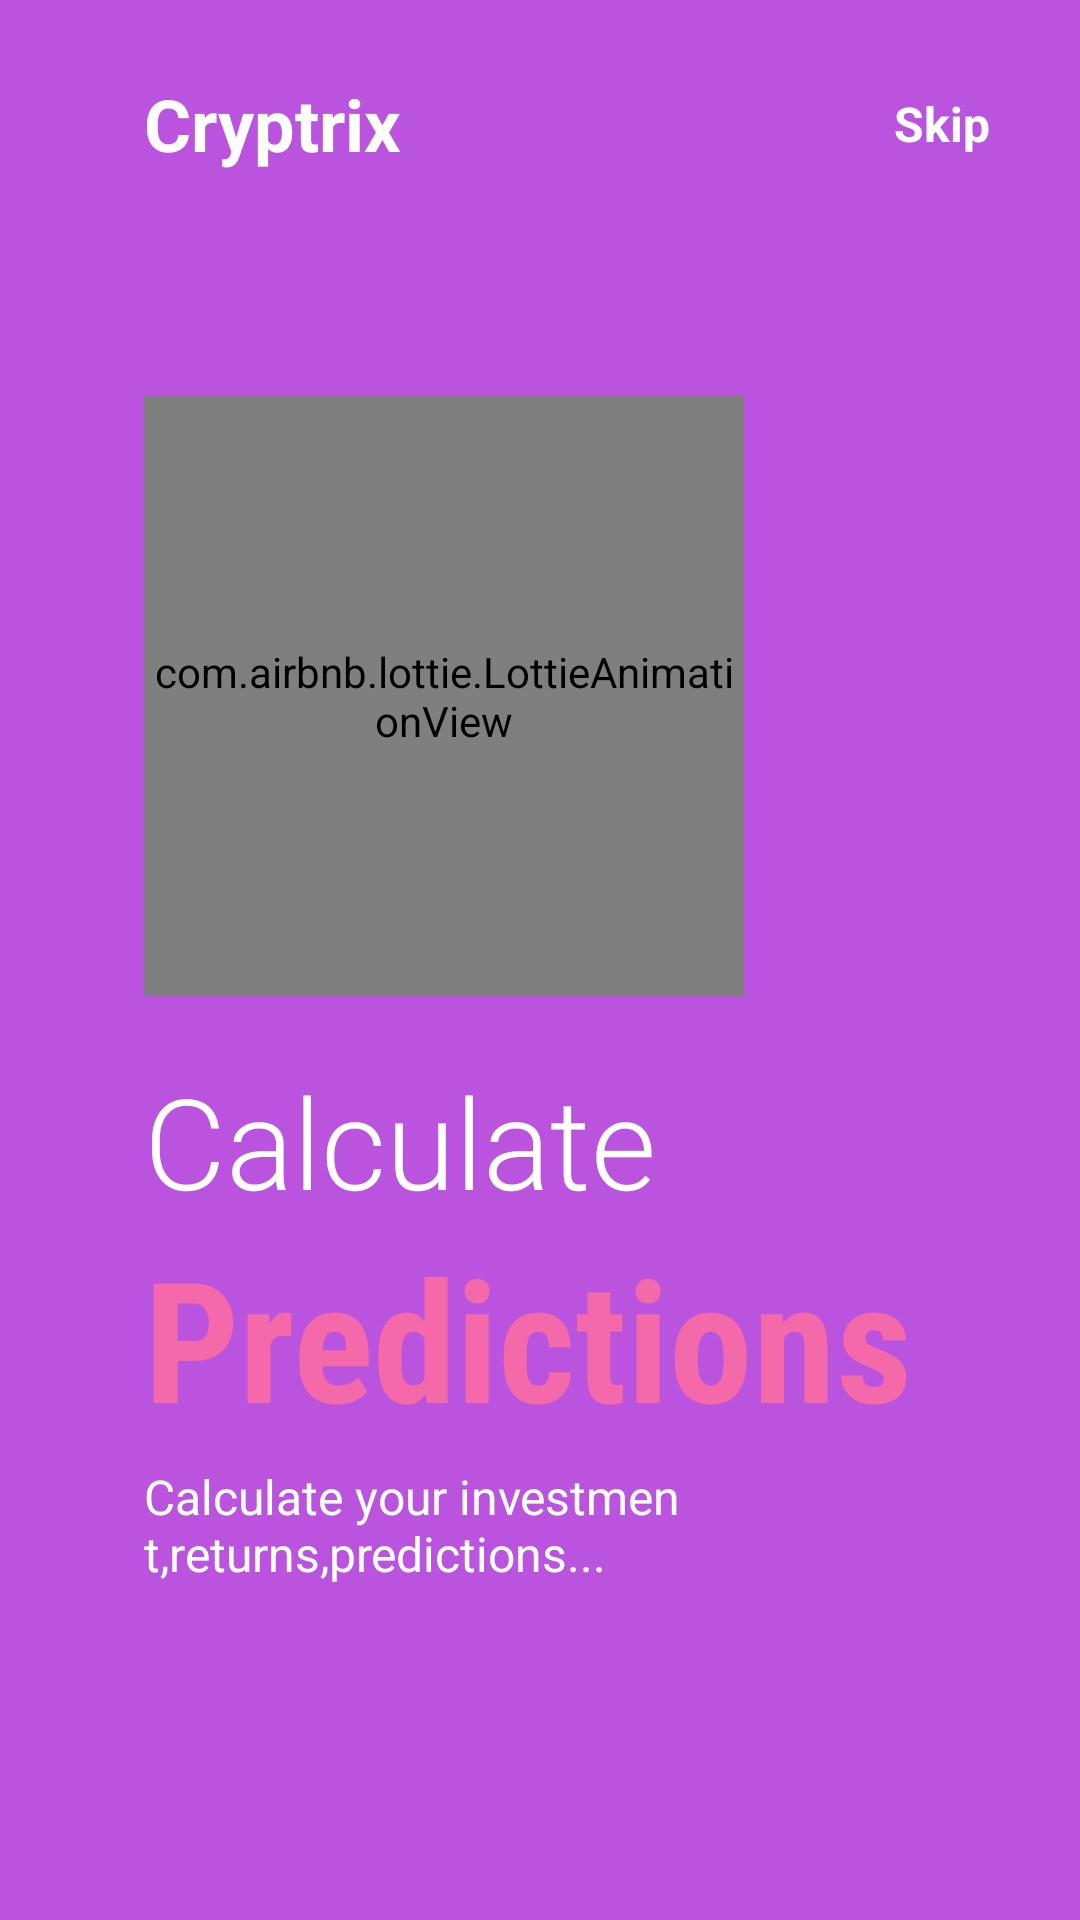

This screen was rendered from an Android layout file. Write that file and the resources it references.
<!-- AndroidManifest.xml: application theme Theme.Cryptrix -->
<!-- res/layout/fragment_on_boarding2.xml -->
<?xml version="1.0" encoding="utf-8"?>
<androidx.constraintlayout.widget.ConstraintLayout xmlns:android="http://schemas.android.com/apk/res/android"
    android:layout_width="match_parent"
    android:layout_height="match_parent"
    xmlns:app="http://schemas.android.com/apk/res-auto"
    android:background="@color/purple">

    <com.airbnb.lottie.LottieAnimationView
        android:id="@+id/lottieAnimationView"
        android:layout_width="200dp"
        android:layout_height="200dp"
        app:layout_constraintBottom_toBottomOf="parent"
        app:layout_constraintEnd_toEndOf="parent"
        app:layout_constraintHorizontal_bias=".3"
        app:layout_constraintStart_toStartOf="parent"
        app:layout_constraintTop_toTopOf="parent"
        app:layout_constraintVertical_bias=".3"
        app:lottie_rawRes="@raw/second" />

    <TextView
        android:id="@+id/textView"
        android:layout_width="wrap_content"
        android:layout_height="wrap_content"
        android:layout_marginTop="25dp"
        android:text="Cryptrix"
        android:textColor="@color/white"
        android:textSize="24sp"
        android:textStyle="bold"
        app:layout_constraintBottom_toTopOf="@+id/lottieAnimationView"
        app:layout_constraintEnd_toEndOf="parent"
        app:layout_constraintHorizontal_bias="0"
        app:layout_constraintStart_toStartOf="@+id/lottieAnimationView"
        app:layout_constraintTop_toTopOf="parent"
        app:layout_constraintVertical_bias="0" />

    <TextView
        android:layout_width="wrap_content"
        android:layout_height="wrap_content"
        android:text="Skip"
        android:textSize="16sp"
        android:textStyle="bold"
        app:layout_constraintHorizontal_bias="1"
        android:layout_marginRight="30dp"
        android:textColor="@color/white"
        app:layout_constraintBottom_toBottomOf="@+id/textView"
        app:layout_constraintEnd_toEndOf="parent"
        app:layout_constraintStart_toEndOf="@+id/textView"
        app:layout_constraintTop_toTopOf="@+id/textView" />

    <TextView
        android:id="@+id/textView2"
        android:layout_width="wrap_content"
        android:layout_height="wrap_content"
        android:layout_marginTop="20dp"
        android:fontFamily="sans-serif-light"
        android:text="Calculate"
        android:textSize="42sp"
        android:textColor="@color/white"
        app:layout_constraintBottom_toBottomOf="parent"
        app:layout_constraintEnd_toEndOf="parent"
        app:layout_constraintHorizontal_bias="0"
        app:layout_constraintStart_toStartOf="@+id/lottieAnimationView"
        app:layout_constraintTop_toBottomOf="@+id/lottieAnimationView"
        app:layout_constraintVertical_bias="0" />

    <TextView
        android:id="@+id/textView3"
        android:layout_width="wrap_content"
        android:layout_height="wrap_content"
        android:fontFamily="sans-serif-condensed"
        android:text="Predictions"
        android:textColor="@color/pink"
        android:textSize="56sp"
        android:textStyle="bold"
        app:layout_constraintBottom_toBottomOf="parent"
        app:layout_constraintEnd_toEndOf="parent"
        app:layout_constraintHorizontal_bias="0"
        app:layout_constraintStart_toStartOf="@+id/textView2"
        app:layout_constraintTop_toBottomOf="@+id/textView2"
        app:layout_constraintVertical_bias="0" />

    <TextView
        android:id="@+id/textView4"
        android:layout_width="0dp"
        android:layout_height="0dp"
        android:layout_marginTop="5dp"
        android:text="Calculate your investment,returns,predictions..."
        android:textSize="16sp"
        android:textColor="@color/white"
        app:layout_constraintBottom_toBottomOf="parent"
        app:layout_constraintEnd_toEndOf="parent"
        app:layout_constraintHeight_percent=".1"
        app:layout_constraintHorizontal_bias="0"
        app:layout_constraintStart_toStartOf="@+id/textView3"
        app:layout_constraintTop_toBottomOf="@+id/textView3"
        app:layout_constraintVertical_bias="0"
        app:layout_constraintWidth_percent=".5" />

    <ImageView
        android:layout_width="50dp"
        android:layout_height="10dp"
        android:src="@drawable/tab2"
        app:layout_constraintVertical_bias=".6"
        app:layout_constraintHorizontal_bias="0"
        android:layout_marginLeft="5dp"
        app:layout_constraintBottom_toBottomOf="parent"
        app:layout_constraintEnd_toEndOf="parent"
        app:layout_constraintStart_toStartOf="@+id/textView4"
        app:layout_constraintTop_toBottomOf="@+id/textView4" />

</androidx.constraintlayout.widget.ConstraintLayout>
<!-- resources referenced by this layout -->
<resources>
  <color name="pink">#f469a9</color>
  <color name="purple">#ba53de</color>
  <color name="white">#FFFFFFFF</color>
  <style name="Theme.Cryptrix" parent="Theme.AppCompat.Light.NoActionBar">
          
          <item name="colorPrimary">@color/purple_500</item>
          <item name="colorPrimaryVariant">@color/purple_700</item>
          <item name="colorOnPrimary">@color/white</item>
          
          <item name="colorSecondary">@color/teal_200</item>
          <item name="colorSecondaryVariant">@color/teal_700</item>
          <item name="colorOnSecondary">@color/black</item>
          
          <item name="android:statusBarColor" tools:targetApi="l">?attr/colorPrimaryVariant</item>
          
      </style>
  <color name="purple_500">#FF6200EE</color>
  <color name="purple_700">#FF3700B3</color>
  <color name="teal_200">#FF03DAC5</color>
  <color name="teal_700">#FF018786</color>
  <color name="black">#FF000000</color>
</resources>
